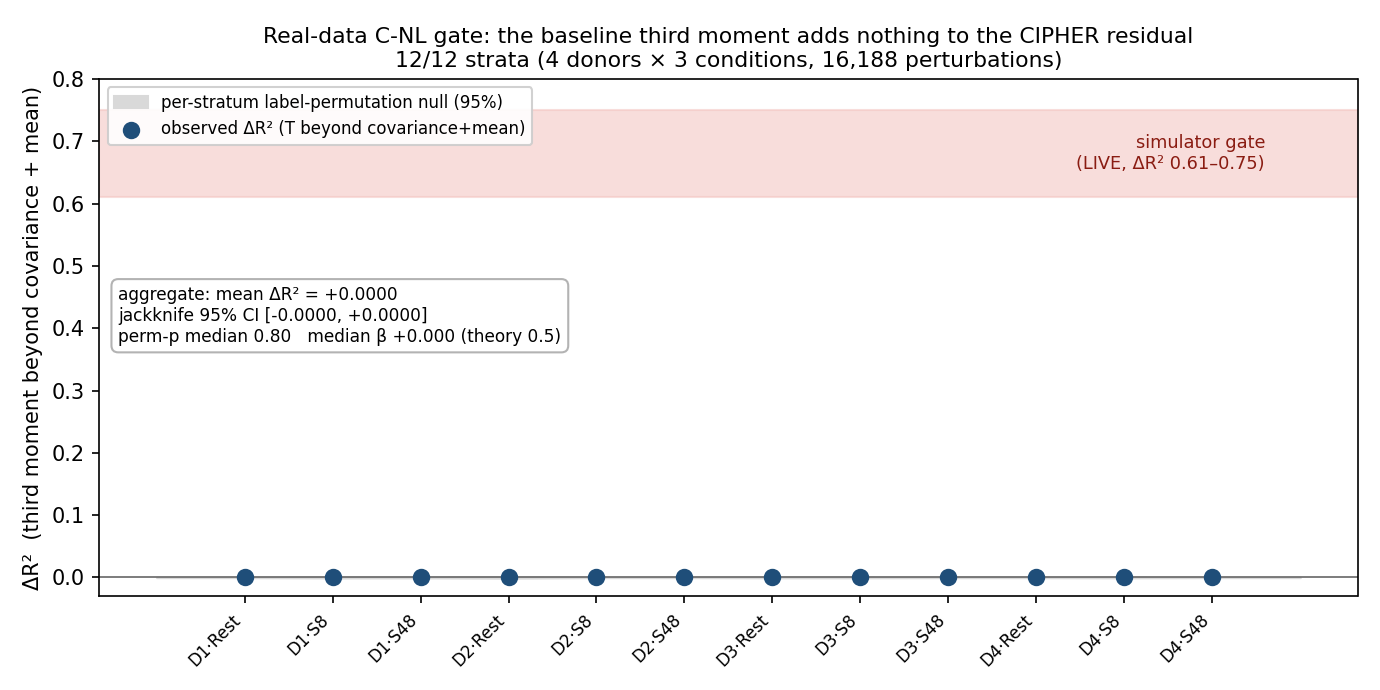

Source data for this figure (header and first rows):
donor, condition, scope, dR2, dR2_covonly, beta, raw_corr, Fabs, Rabs, perm_p, perm_med, perm_hi, nperts, n
donor_1, Rest, trans, 2.4476688637366274e-06, 2.3885418887182297e-06, -2.4338349176978914e-06, -0.001561, 0.05345, 0.02791, 0.7542, 1.7977200736884103e-05, 0.0002127, 1365, 4093635
donor_1, Rest, full, 1.945420993036029e-06, 1.899609719296376e-06, -2.1792775116034177e-06, -0.001444, 0.05369, 0.0279, 0.804, 2.113851671771291e-05, 0.0002558, 1365, 4095000
donor_1, Stim8hr, trans, 5.093140879915165e-09, 7.448148821034508e-07, -7.785245021114496e-08, -0.0008618, 0.07245, 0.04853, 0.9967, 2.1261474914238136e-05, 0.000609, 1343, 4027657
donor_1, Stim8hr, full, 5.837996070113616e-09, 7.25696117621779e-07, -8.347699225897095e-08, -0.0008523, 0.07283, 0.04857, 1.0, 3.3845093801567424e-05, 0.0008023, 1343, 4029000
donor_1, Stim48hr, trans, 2.8138706152317902e-06, 2.7149714526887827e-06, 1.1228552171769096e-05, 0.001668, 0.0333, 0.05218, 0.8605, 4.273296736313423e-05, 0.0006026, 1356, 4066644
donor_1, Stim48hr, full, 6.498685153065262e-07, 6.819104311025652e-07, -5.324133660899323e-06, -0.0008286, 0.03348, 0.05223, 0.9668, 4.846572994673776e-05, 0.0006283, 1356, 4068000
donor_2, Rest, trans, 0.0001196, 3.71782268831382e-05, 2.9261787035192416e-05, 0.006102, 0.09934, 0.03327, 0.3355, 5.7506272806184e-05, 0.001038, 1163, 3487837
donor_2, Rest, full, 0.0001211, 3.756206688203527e-05, 2.9538631159969647e-05, 0.006098, 0.0997, 0.03327, 0.3522, 6.138108561377326e-05, 0.001148, 1163, 3489000
donor_2, Stim8hr, trans, 2.101639069944936e-05, 2.0114079989879152e-05, -1.9267941466414035e-05, -0.004478, 0.09049, 0.05345, 0.3821, 1.1639791600040852e-05, 0.000149, 1254, 3760746
donor_2, Stim8hr, full, 2.045646786802275e-05, 1.9528396288557867e-05, -1.901976660741316e-05, -0.004422, 0.09079, 0.05349, 0.4718, 1.9212093574590376e-05, 0.000246, 1254, 3762000
donor_2, Stim48hr, trans, 1.178848913839304e-06, 1.405216313145688e-06, -1.7032149204280125e-06, -0.001183, 0.04065, 0.0436, 0.7442, 4.816077615189831e-06, 0.000105, 1213, 3637787
donor_2, Stim48hr, full, 2.927438718725143e-06, 3.310027415551996e-06, -2.687887231749188e-06, -0.001824, 0.04094, 0.04367, 0.7276, 1.1848741316753184e-05, 0.0002347, 1213, 3639000
donor_3, Rest, trans, 3.445569609048208e-07, 1.1911551387395517e-06, 2.126106851731573e-07, 0.001099, 0.117, 0.04883, 0.9169, 1.444878714594092e-05, 0.0003969, 1213, 3637787
donor_3, Rest, full, 2.648501122477904e-07, 1.0704241512086172e-06, 1.86871809833272e-07, 0.001036, 0.1173, 0.04888, 0.9435, 1.777496984345338e-05, 0.0005689, 1213, 3639000
donor_3, Stim8hr, trans, 0.0001099, 8.218642819492304e-05, 3.890840949689234e-05, 0.009073, 0.1412, 0.06305, 0.2292, 2.9034577221024132e-05, 0.0004499, 1166, 3496834
donor_3, Stim8hr, full, 0.0001089, 8.177602326868884e-05, 3.873974333906177e-05, 0.009043, 0.1417, 0.06308, 0.3023, 4.625413227665767e-05, 0.000576, 1166, 3498000
donor_3, Stim48hr, trans, 1.469402927051103e-07, 5.382389811115633e-07, 1.0913269978674471e-06, 0.0007558, 0.0395, 0.04899, 0.9502, 2.02182432529614e-05, 0.0002135, 1200, 3598800
donor_3, Stim48hr, full, 1.9455908079706906e-07, 5.875749441919105e-07, 1.2585860499505476e-06, 0.0007718, 0.03972, 0.04903, 0.9203, 2.1279411541545668e-05, 0.0002932, 1200, 3600000
donor_4, Rest, trans, 2.210008091508005e-06, 8.909329369270829e-06, 1.2719812288504077e-06, 0.003004, 0.06871, 0.03124, 0.8106, 1.4765651008713004e-05, 0.0002818, 1602, 4804398
donor_4, Rest, full, 2.2425395573310136e-06, 9.002494195557947e-06, 1.2863010015673278e-06, 0.003009, 0.06898, 0.03128, 0.804, 1.768296512967802e-05, 0.0003364, 1602, 4806000
donor_4, Stim8hr, trans, 2.807874196766227e-06, 1.9543514826784504e-06, -1.401108857357922e-06, -0.001396, 0.06564, 0.04553, 0.8306, 2.446778606125752e-05, 0.0003463, 1627, 4879373
donor_4, Stim8hr, full, 2.7657455025596738e-06, 1.980920006326485e-06, -1.3923297212196718e-06, -0.001409, 0.06602, 0.04561, 0.897, 5.2336702681893e-05, 0.0006333, 1627, 4881000
donor_4, Stim48hr, trans, 4.256184236938776e-06, 3.4323543865316308e-06, 1.2755101407747245e-05, 0.001896, 0.02715, 0.04239, 0.7342, 1.8466472660046867e-05, 0.0001664, 1686, 5056314
donor_4, Stim48hr, full, 4.700884370292933e-06, 3.93723818205797e-06, 1.3428159863528622e-05, 0.001994, 0.02738, 0.04239, 0.7608, 1.9361444880426785e-05, 0.00022, 1686, 5058000
